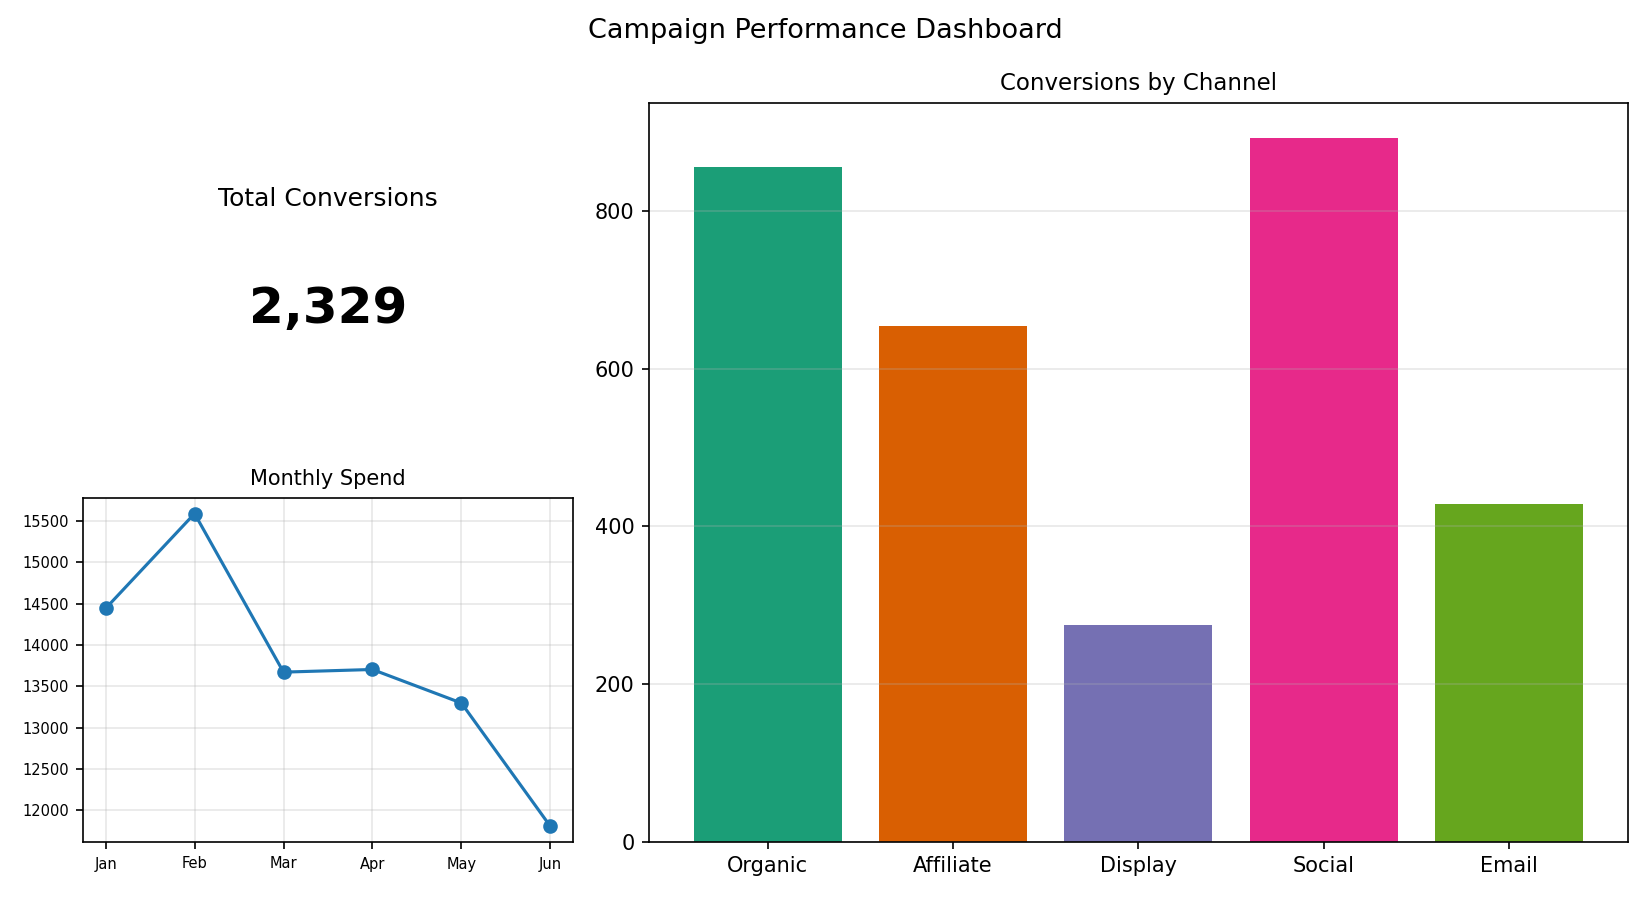

The data file committed next to this chart (first rows):
Channel, Conversions
Organic, 856
Affiliate, 654
Display, 275
Social, 893
Email, 428
